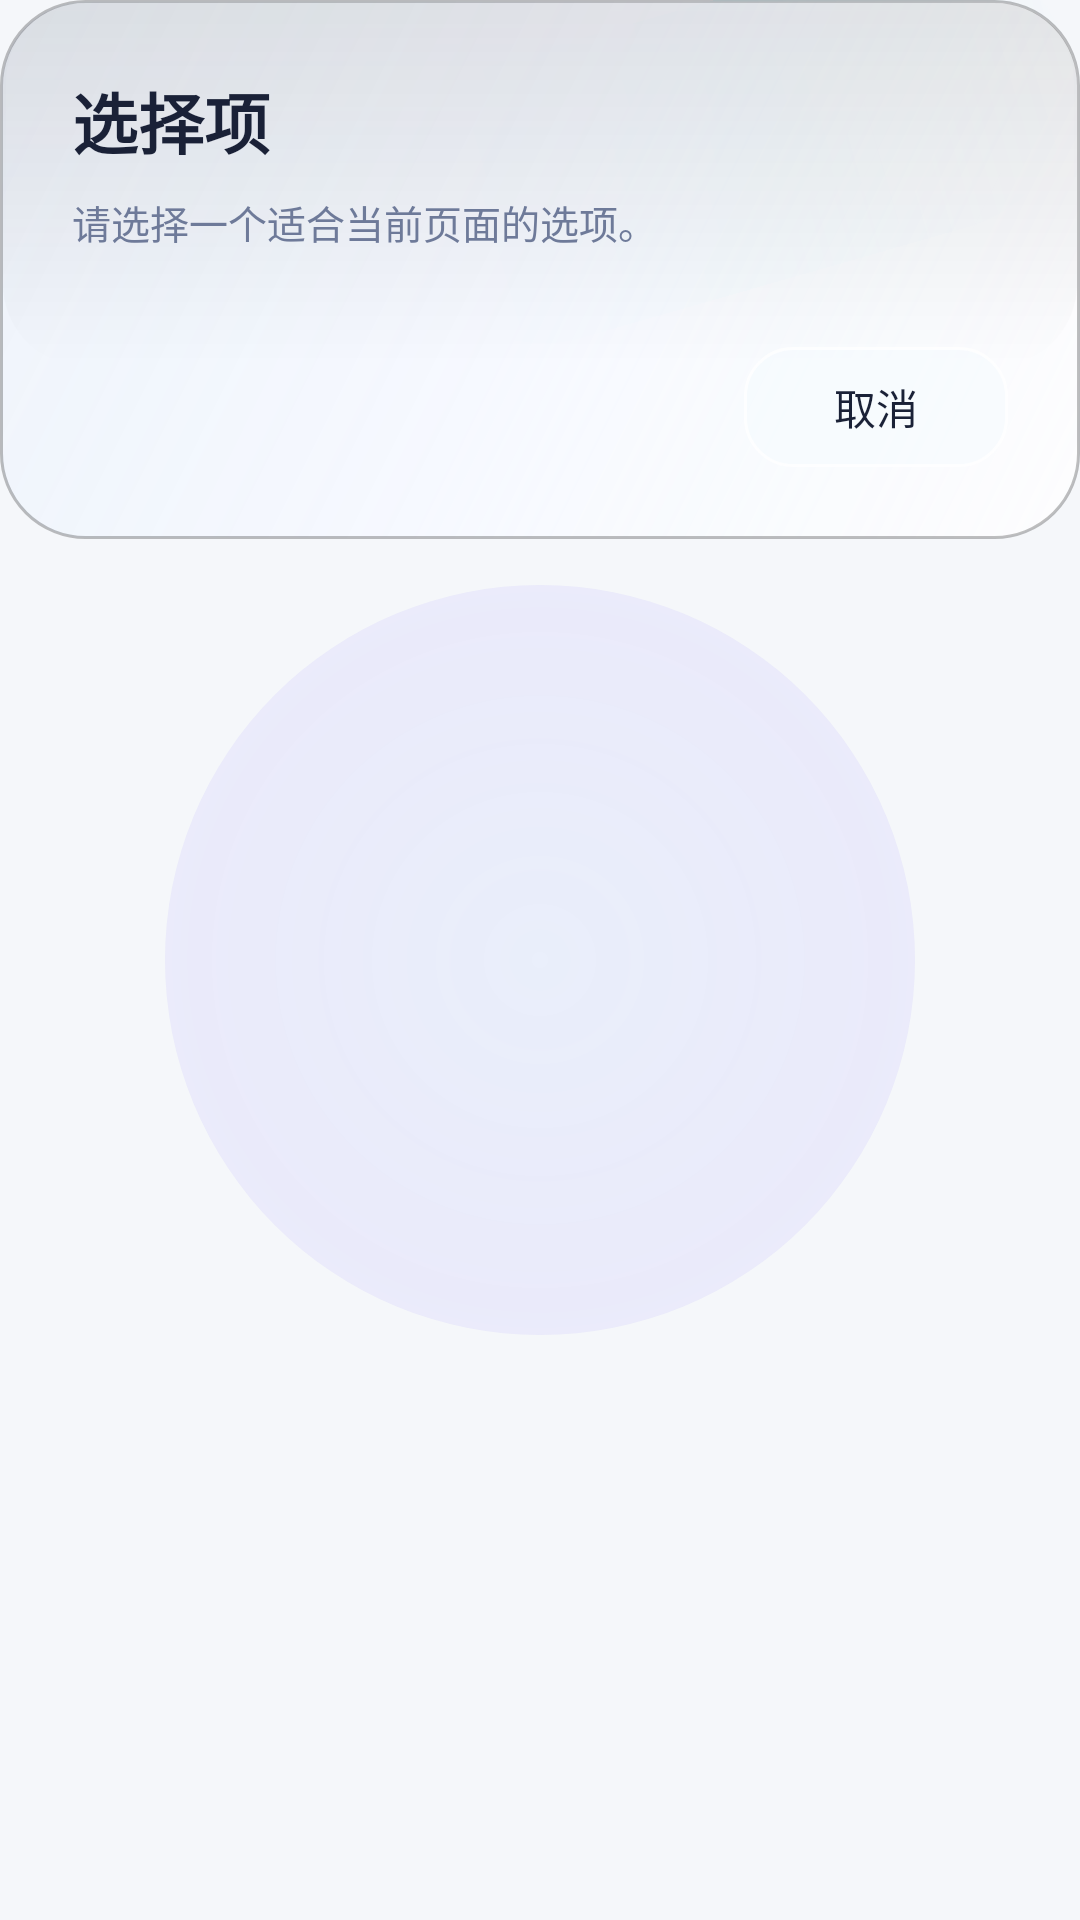

Android layout source for this screen:
<!-- AndroidManifest.xml: application theme Theme.Koukou -->
<!-- res/layout/dialog_settings_choice.xml -->
<?xml version="1.0" encoding="utf-8"?>
<FrameLayout xmlns:android="http://schemas.android.com/apk/res/android"
    android:layout_width="match_parent"
    android:layout_height="wrap_content"
    android:layout_marginHorizontal="@dimen/space_md">

    <View
        android:id="@+id/dialog_halo"
        android:layout_width="250dp"
        android:layout_height="250dp"
        android:layout_gravity="center"
        android:alpha="0.3"
        android:background="@drawable/bg_butterfly_halo" />

    <View
        android:id="@+id/dialog_sheen"
        android:layout_width="230dp"
        android:layout_height="96dp"
        android:layout_gravity="top|end"
        android:alpha="0.2"
        android:background="@drawable/bg_butterfly_sheen"
        android:rotation="-16" />

    <LinearLayout
        android:layout_width="match_parent"
        android:layout_height="wrap_content"
        android:background="@drawable/bg_butterfly_glass_card"
        android:orientation="vertical"
        android:padding="@dimen/dialog_padding">

        <TextView
            android:id="@+id/tv_dialog_title"
            android:layout_width="wrap_content"
            android:layout_height="wrap_content"
            android:text="选择项"
            android:textColor="@color/butterfly_text_primary"
            android:textSize="22sp"
            android:textStyle="bold" />

        <TextView
            android:id="@+id/tv_dialog_subtitle"
            android:layout_width="wrap_content"
            android:layout_height="wrap_content"
            android:layout_marginTop="@dimen/space_sm"
            android:text="请选择一个适合当前页面的选项。"
            android:textColor="@color/butterfly_text_secondary"
            android:textSize="13sp" />

        <LinearLayout
            android:id="@+id/layout_options"
            android:layout_width="match_parent"
            android:layout_height="wrap_content"
            android:layout_marginTop="@dimen/space_md"
            android:orientation="vertical" />

        <TextView
            android:id="@+id/btn_cancel"
            android:layout_width="wrap_content"
            android:layout_height="@dimen/button_secondary_height"
            android:layout_gravity="end"
            android:layout_marginTop="@dimen/space_md"
            android:background="@drawable/bg_profile_btn_outline"
            android:gravity="center"
            android:minWidth="88dp"
            android:paddingHorizontal="@dimen/space_md"
            android:text="取消"
            android:textColor="@color/butterfly_text_primary"
            android:textSize="14sp" />
    </LinearLayout>

</FrameLayout>
<!-- resources referenced by this layout -->
<resources>
  <color name="butterfly_text_primary">#1A2137</color>
  <color name="butterfly_text_secondary">#6E7A99</color>
  <dimen name="button_secondary_height">40dp</dimen>
  <dimen name="dialog_padding">24dp</dimen>
  <dimen name="space_md">16dp</dimen>
  <dimen name="space_sm">8dp</dimen>
  <!-- drawable bg_butterfly_halo (drawable) -->
  <?xml version="1.0" encoding="utf-8"?>
  <shape xmlns:android="http://schemas.android.com/apk/res/android"
      android:shape="oval">
      <gradient
          android:centerColor="#4C805CFF"
          android:endColor="#00081218"
          android:gradientRadius="320dp"
          android:startColor="#2E1E5BFF"
          android:type="radial" />
  </shape>
  <!-- drawable bg_butterfly_sheen (drawable) -->
  <?xml version="1.0" encoding="utf-8"?>
  <shape xmlns:android="http://schemas.android.com/apk/res/android"
      android:shape="rectangle">
      <gradient
          android:angle="0"
          android:centerColor="#4E00E6FF"
          android:endColor="#083EDBFF"
          android:startColor="#0C9D7BFF"
          android:type="linear" />
      <corners android:radius="160dp" />
  </shape>
  <!-- drawable bg_profile_btn_outline (drawable) -->
  <?xml version="1.0" encoding="utf-8"?>
  <shape xmlns:android="http://schemas.android.com/apk/res/android"
      android:shape="rectangle">
      <solid android:color="#82F6FBFF" />
      <stroke
          android:width="1dp"
          android:color="#CCFFFFFF" />
      <corners android:radius="16dp" />
  </shape>
  <style name="Theme.Koukou" parent="Base.Theme.Koukou" />
  <color name="md_theme_primary">#00D4FF</color>
  <color name="md_theme_onPrimary">#FFFFFF</color>
  <color name="md_theme_primaryContainer">#EAF4FB</color>
  <color name="md_theme_secondary">#7B2FFF</color>
  <color name="md_theme_onSecondary">#FFFFFF</color>
  <color name="md_theme_background">#F5F7FA</color>
  <color name="md_theme_surface">#FFFFFF</color>
  <color name="md_theme_onBackground">#1A2137</color>
  <color name="md_theme_onSurface">#1A2137</color>
  <style name="Widget.Koukou.Toolbar" parent="Widget.Material3.Toolbar">
          <item name="android:layout_height">@dimen/app_bar_height</item>
          <item name="titleTextColor">@color/butterfly_text_primary</item>
          <item name="subtitleTextColor">@color/butterfly_text_secondary</item>
          <item name="android:background">@android:color/transparent</item>
      </style>
  <style name="Widget.Koukou.Card" parent="Widget.Material3.CardView.Elevated">
          <item name="cardCornerRadius">@dimen/card_radius</item>
          <item name="cardElevation">@dimen/card_elevation</item>
          <item name="strokeColor">@color/card_border</item>
          <item name="strokeWidth">1dp</item>
          <item name="cardBackgroundColor">@color/card_background</item>
      </style>
  <style name="Widget.Koukou.Button" parent="Widget.Material3.Button">
          <item name="cornerRadius">24dp</item>
          <item name="android:minHeight">@dimen/button_primary_height</item>
          <item name="android:textAllCaps">false</item>
      </style>
  <style name="Widget.Koukou.TextInputLayout" parent="Widget.Material3.TextInputLayout.FilledBox">
          <item name="boxCornerRadiusTopStart">@dimen/input_corner_radius</item>
          <item name="boxCornerRadiusTopEnd">@dimen/input_corner_radius</item>
          <item name="boxCornerRadiusBottomStart">@dimen/input_corner_radius</item>
          <item name="boxCornerRadiusBottomEnd">@dimen/input_corner_radius</item>
          <item name="boxStrokeWidthFocused">2dp</item>
      </style>
  <dimen name="app_bar_height">56dp</dimen>
  <dimen name="card_radius">16dp</dimen>
  <dimen name="card_elevation">4dp</dimen>
  <color name="card_border">#D4DCE8</color>
  <color name="card_background">#FFFFFF</color>
  <dimen name="button_primary_height">48dp</dimen>
  <dimen name="input_corner_radius">12dp</dimen>
</resources>
